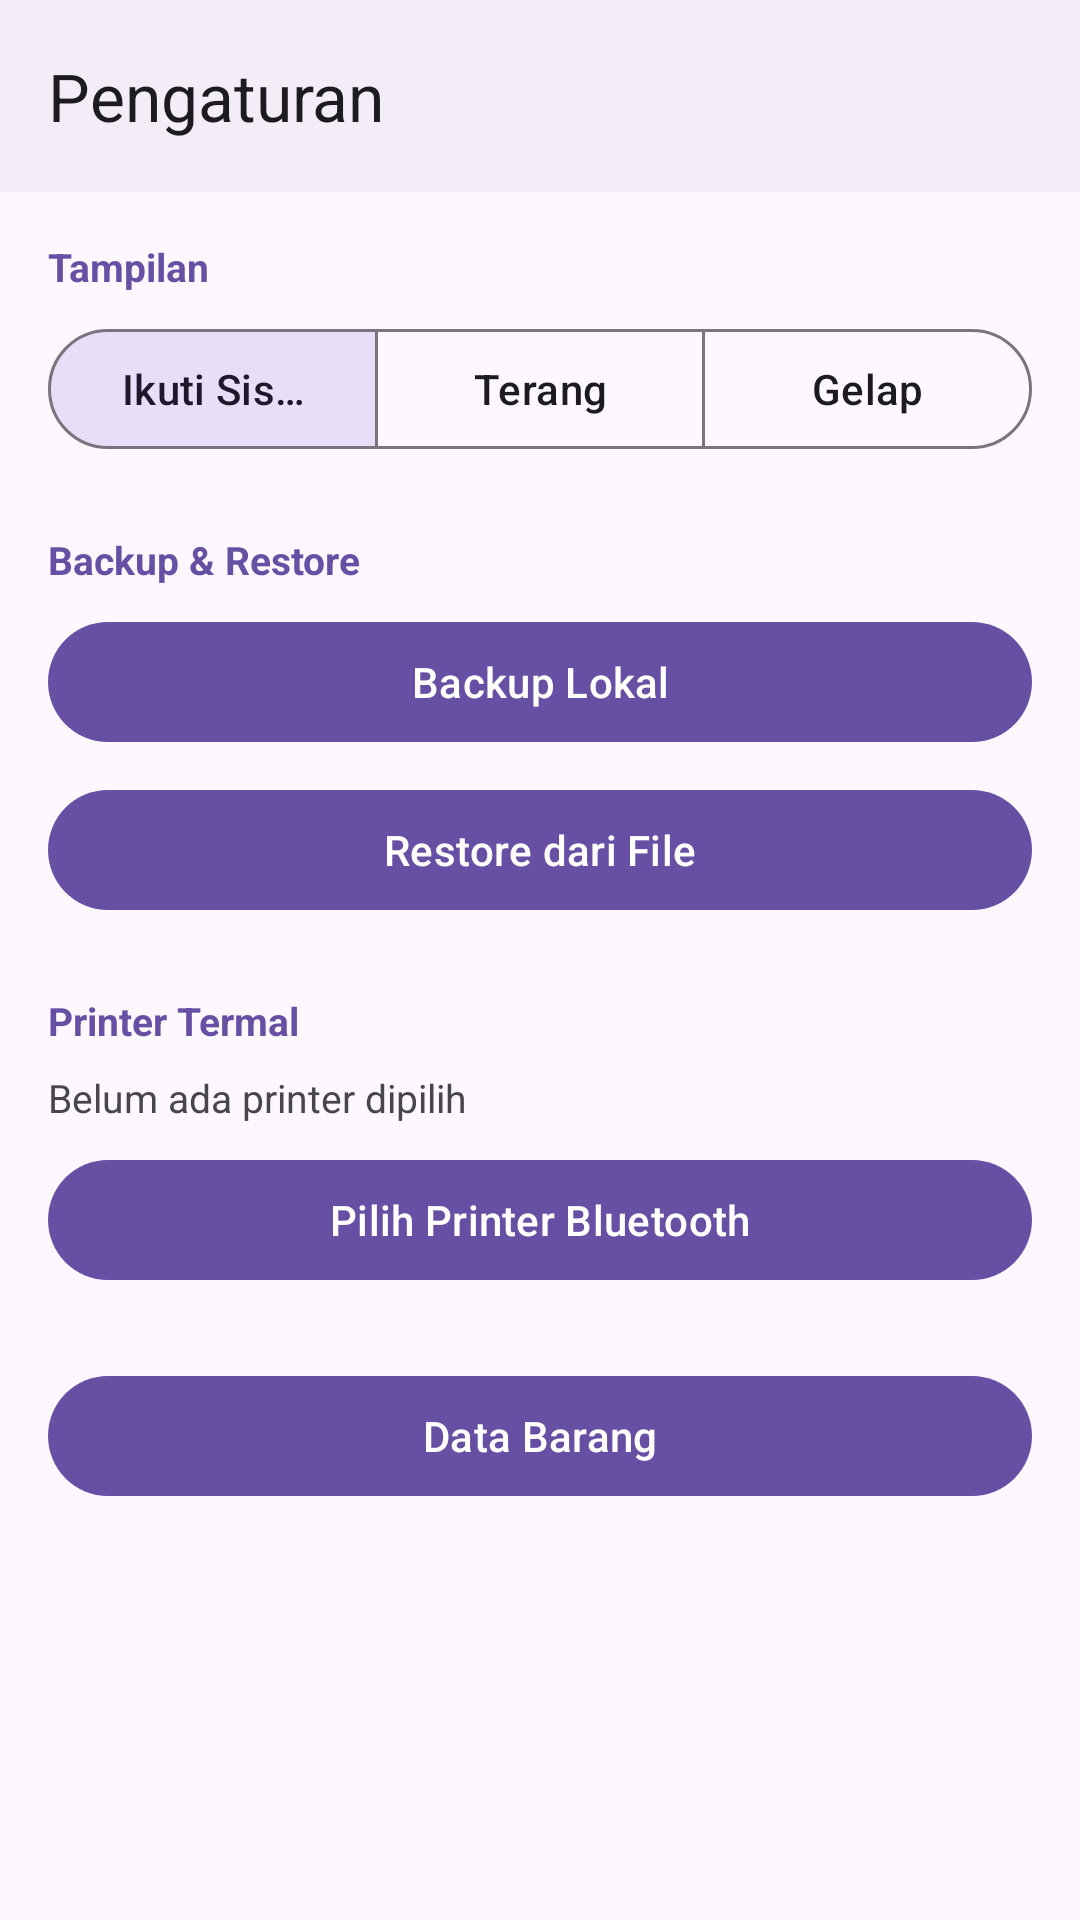

This screen was rendered from an Android layout file. Write that file and the resources it references.
<!-- AndroidManifest.xml: application theme Theme.NotaCostume -->
<!-- res/layout/activity_settings.xml -->
<?xml version="1.0" encoding="utf-8"?>
<LinearLayout xmlns:android="http://schemas.android.com/apk/res/android"
    xmlns:app="http://schemas.android.com/apk/res-auto"
    android:layout_width="match_parent"
    android:layout_height="match_parent"
    android:orientation="vertical"
    android:background="?attr/colorSurface">

    <com.google.android.material.appbar.MaterialToolbar
        android:id="@+id/toolbar"
        android:layout_width="match_parent"
        android:layout_height="?attr/actionBarSize"
        android:background="?attr/colorSurfaceContainer"
        app:navigationIcon="@drawable/ic_back"
        app:title="@string/menu_settings"
        app:titleTextColor="?attr/colorOnSurface"
        app:subtitleTextColor="?attr/colorOnSurfaceVariant" />

    <ScrollView
        android:layout_width="match_parent"
        android:layout_height="0dp"
        android:layout_weight="1">

        <LinearLayout
            android:layout_width="match_parent"
            android:layout_height="wrap_content"
            android:orientation="vertical"
            android:padding="16dp">

            <TextView
                android:layout_width="match_parent"
                android:layout_height="wrap_content"
                android:text="@string/pengaturan_tampilan"
                android:textColor="?attr/colorPrimary"
                android:textSize="13sp"
                android:textStyle="bold"
                android:paddingBottom="8dp" />

            <com.google.android.material.button.MaterialButtonToggleGroup
                android:id="@+id/themeToggle"
                android:layout_width="match_parent"
                android:layout_height="wrap_content"
                android:orientation="horizontal"
                app:singleSelection="true"
                app:selectionRequired="true"
                app:checkedButton="@id/btnThemeSystem">

                <com.google.android.material.button.MaterialButton
                    android:id="@+id/btnThemeSystem"
                    style="?attr/materialButtonOutlinedStyle"
                    android:layout_width="0dp"
                    android:layout_height="wrap_content"
                    android:layout_weight="1"
                    android:text="@string/theme_sistem" />

                <com.google.android.material.button.MaterialButton
                    android:id="@+id/btnThemeLight"
                    style="?attr/materialButtonOutlinedStyle"
                    android:layout_width="0dp"
                    android:layout_height="wrap_content"
                    android:layout_weight="1"
                    android:text="@string/theme_terang" />

                <com.google.android.material.button.MaterialButton
                    android:id="@+id/btnThemeDark"
                    style="?attr/materialButtonOutlinedStyle"
                    android:layout_width="0dp"
                    android:layout_height="wrap_content"
                    android:layout_weight="1"
                    android:text="@string/theme_gelap" />
            </com.google.android.material.button.MaterialButtonToggleGroup>

            <Space
                android:layout_width="match_parent"
                android:layout_height="24dp" />

            <TextView
                android:layout_width="match_parent"
                android:layout_height="wrap_content"
                android:text="@string/pengaturan_backup"
                android:textColor="?attr/colorPrimary"
                android:textSize="13sp"
                android:textStyle="bold"
                android:paddingBottom="8dp" />

            <com.google.android.material.button.MaterialButton
                android:id="@+id/btnBackup"
                android:layout_width="match_parent"
                android:layout_height="wrap_content"
                android:layout_marginBottom="8dp"
                android:text="@string/backup_lokal"
                android:icon="@drawable/ic_store" />

            <com.google.android.material.button.MaterialButton
                android:id="@+id/btnRestore"
                android:layout_width="match_parent"
                android:layout_height="wrap_content"
                android:text="@string/restore_dari_file"
                android:icon="@android:drawable/ic_menu_revert" />

            <Space
                android:layout_width="match_parent"
                android:layout_height="24dp" />

            <TextView
                android:layout_width="match_parent"
                android:layout_height="wrap_content"
                android:text="@string/pengaturan_printer"
                android:textColor="?attr/colorPrimary"
                android:textSize="13sp"
                android:textStyle="bold"
                android:paddingBottom="8dp" />

            <TextView
                android:id="@+id/tvPrinterStatus"
                android:layout_width="match_parent"
                android:layout_height="wrap_content"
                android:text="@string/printer_none"
                android:textColor="?attr/colorOnSurfaceVariant"
                android:textSize="13sp"
                android:layout_marginBottom="8dp" />

            <com.google.android.material.button.MaterialButton
                android:id="@+id/btnSelectPrinter"
                android:layout_width="match_parent"
                android:layout_height="wrap_content"
                android:text="@string/printer_select"
                android:icon="@drawable/ic_print" />

            <com.google.android.material.button.MaterialButton
                android:id="@+id/btnTestPrint"
                style="@style/Widget.Material3.Button.OutlinedButton"
                android:layout_width="match_parent"
                android:layout_height="wrap_content"
                android:layout_marginTop="6dp"
                android:text="@string/btn_print"
                android:icon="@drawable/ic_print"
                android:visibility="gone" />

            <Space
                android:layout_width="match_parent"
                android:layout_height="24dp" />

            <com.google.android.material.button.MaterialButton
                android:id="@+id/btnDataBarang"
                android:layout_width="match_parent"
                android:layout_height="wrap_content"
                android:text="Data Barang"
                android:icon="@drawable/ic_barcode" />
        </LinearLayout>
    </ScrollView>
</LinearLayout>
<!-- resources referenced by this layout -->
<resources>
  <!-- drawable ic_barcode (drawable) -->
  <?xml version="1.0" encoding="utf-8"?>
  <vector xmlns:android="http://schemas.android.com/apk/res/android"
      android:width="24dp"
      android:height="24dp"
      android:viewportWidth="24"
      android:viewportHeight="24">
      <path
          android:fillColor="#000000"
          android:pathData="M4,4h4v2H6v2H4V4zM16,4h4v4h-2V6h-2V4zM4,16v4h4v-2H6v-2H4zM20,16v2h-2v2h4v-4h-2z" />
      <path
          android:fillColor="#000000"
          android:pathData="M7,7h2v2H7zM15,7h2v2h-2zM7,15h2v2H7zM11,11h2v2h-2zM15,15h2v2h-2z" />
  </vector>
  <!-- drawable ic_store (drawable) -->
  <?xml version="1.0" encoding="utf-8"?>
  <vector xmlns:android="http://schemas.android.com/apk/res/android"
      android:width="24dp"
      android:height="24dp"
      android:viewportWidth="24"
      android:viewportHeight="24">
      <path
          android:fillColor="#FF000000"
          android:pathData="M20,4H4v2h16V4zM21,14v-2l-1,-5H4l-1,5v2h1v6h10v-6h4v6h2v-6h1zM12,18H6v-4h6v4z" />
  </vector>
  <string name="backup_lokal">Backup Lokal</string>
  <string name="btn_print">Cetak</string>
  <string name="menu_settings">Pengaturan</string>
  <string name="pengaturan_backup">Backup &amp; Restore</string>
  <string name="pengaturan_printer">Printer Termal</string>
  <string name="pengaturan_tampilan">Tampilan</string>
  <string name="printer_none">Belum ada printer dipilih</string>
  <string name="printer_select">Pilih Printer Bluetooth</string>
  <string name="restore_dari_file">Restore dari File</string>
  <string name="theme_gelap">Gelap</string>
  <string name="theme_sistem">Ikuti Sistem</string>
  <string name="theme_terang">Terang</string>
  <style name="Theme.NotaCostume" parent="Theme.Material3.DayNight.NoActionBar">
          <item name="colorPrimary">@color/md_primary</item>
          <item name="colorOnPrimary">@color/white</item>
          <item name="colorPrimaryContainer">@color/md_primary_container</item>
          <item name="colorOnPrimaryContainer">@color/md_on_primary_container</item>
          <item name="colorSecondary">@color/md_secondary</item>
          <item name="colorOnSecondary">@color/white</item>
          <item name="colorSecondaryContainer">@color/md_secondary_container</item>
          <item name="colorOnSecondaryContainer">@color/md_on_secondary_container</item>
          <item name="colorSurface">@color/md_surface</item>
          <item name="colorOnSurface">@color/md_on_surface</item>
          <item name="colorSurfaceContainer">@color/md_surface_container</item>
          <item name="colorOutline">@color/md_outline</item>
          <item name="dynamicColorThemeOverlay">@style/ThemeOverlay.Material3.DynamicColors.DayNight</item>
          <item name="android:statusBarColor">?attr/colorSurfaceContainer</item>
          <item name="preferenceTheme">@style/PreferenceThemeOverlay</item>
      </style>
  <color name="md_primary">#6750A4</color>
  <color name="white">#FFFFFF</color>
  <color name="md_primary_container">#EADDFF</color>
  <color name="md_on_primary_container">#21005D</color>
  <color name="md_secondary">#625B71</color>
  <color name="md_secondary_container">#E8DEF8</color>
  <color name="md_on_secondary_container">#1D192B</color>
  <color name="md_surface">#FDF8FF</color>
  <color name="md_on_surface">#1D1B20</color>
  <color name="md_surface_container">#F3EDF7</color>
  <color name="md_outline">#79747E</color>
</resources>
